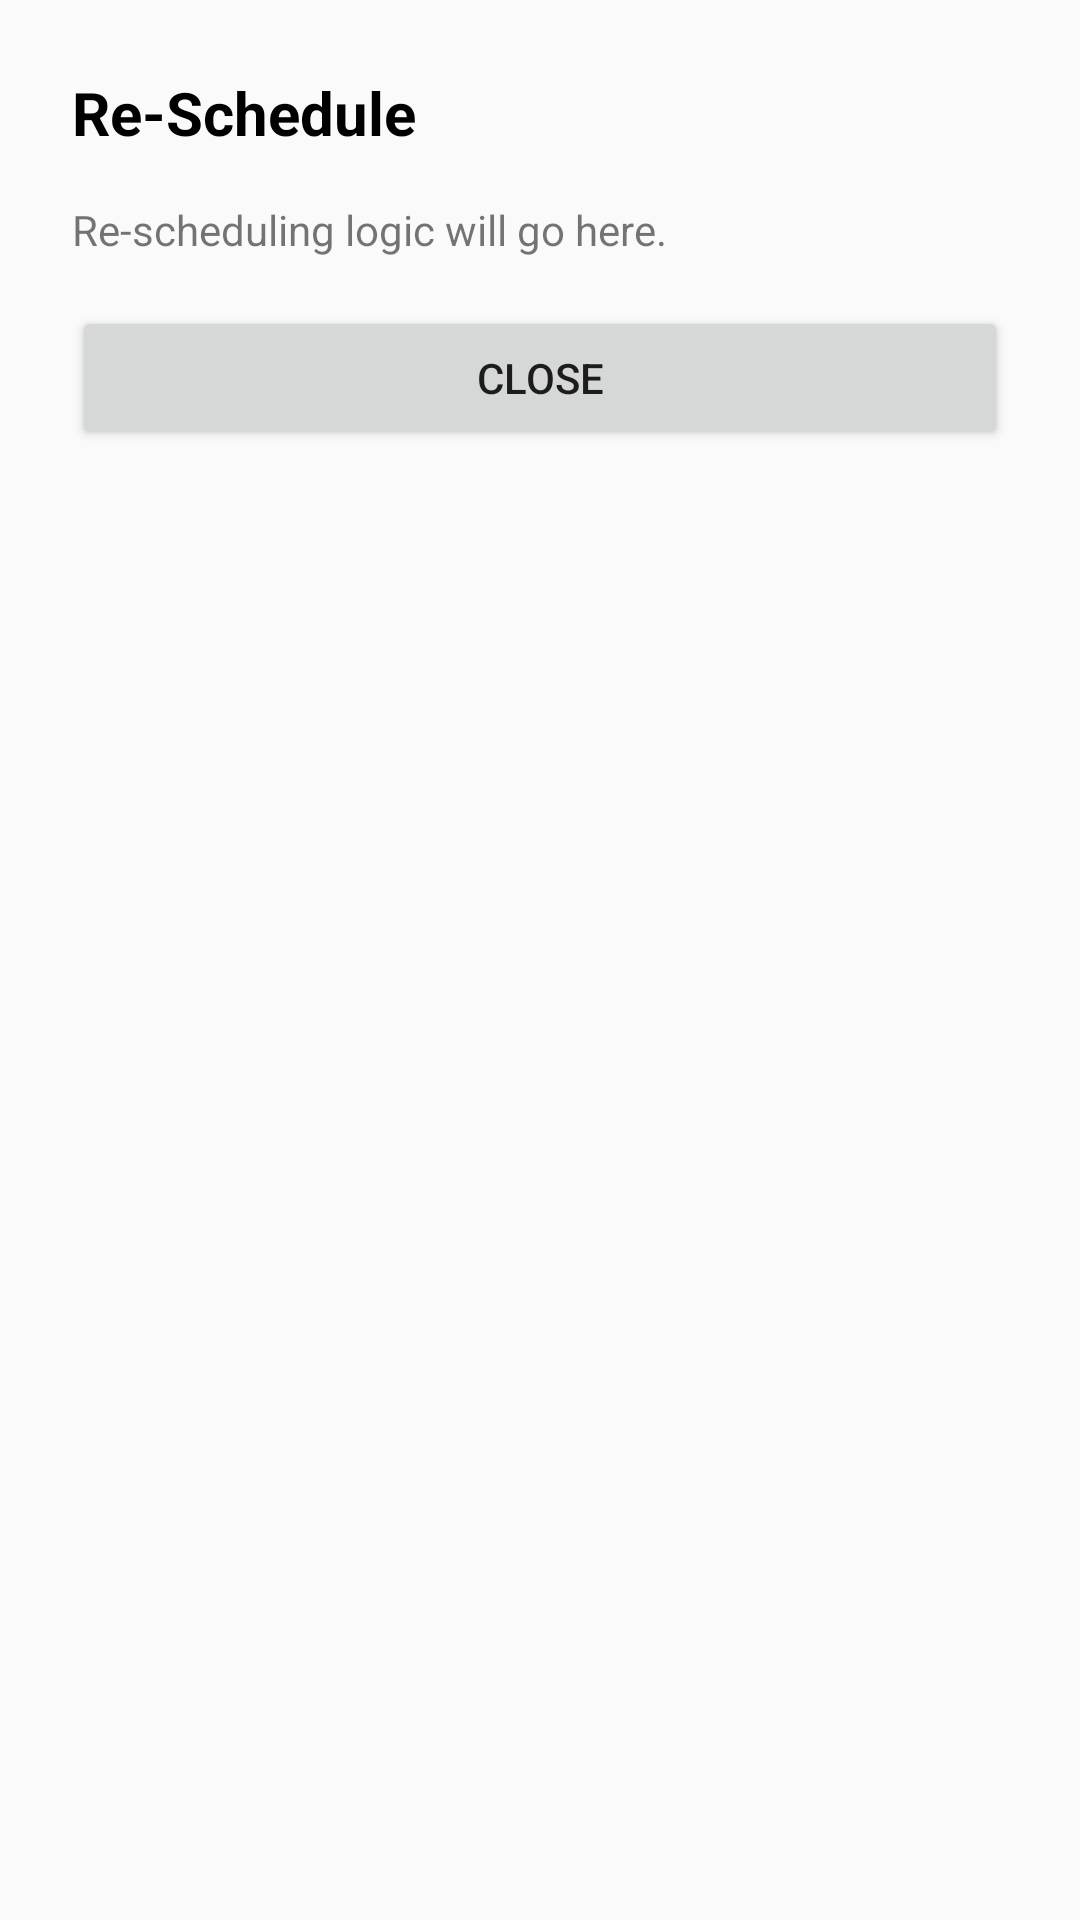

Produce the Android XML layout that renders to this screen, including the resource entries it uses.
<!-- AndroidManifest.xml: application theme Theme.MediSense -->
<!-- res/layout/dialog_reschedule.xml -->
<?xml version="1.0" encoding="utf-8"?>
<LinearLayout xmlns:android="http://schemas.android.com/apk/res/android"
    android:layout_width="match_parent"
    android:layout_height="wrap_content"
    android:orientation="vertical"
    android:padding="24dp">

    <TextView
        android:layout_width="wrap_content"
        android:layout_height="wrap_content"
        android:text="Re-Schedule"
        android:textSize="20sp"
        android:textStyle="bold"
        android:textColor="@color/black"
        android:layout_marginBottom="16dp"/>

    <TextView
        android:layout_width="wrap_content"
        android:layout_height="wrap_content"
        android:text="Re-scheduling logic will go here."
        android:layout_marginBottom="16dp"/>

    <Button
        android:id="@+id/close_button"
        android:layout_width="match_parent"
        android:layout_height="wrap_content"
        android:text="Close"/>

</LinearLayout>
<!-- resources referenced by this layout -->
<resources>
  <style name="Theme.MediSense" parent="Base.Theme.MediSense" />
  <style name="Base.Theme.MediSense" parent="Theme.AppCompat.Light.NoActionBar">
          
          
      </style>
  <!-- not gathered from this repository: default colours our renderer supplied (Android Studio template values) -->
  <color name="black">#FF000000</color>
</resources>
